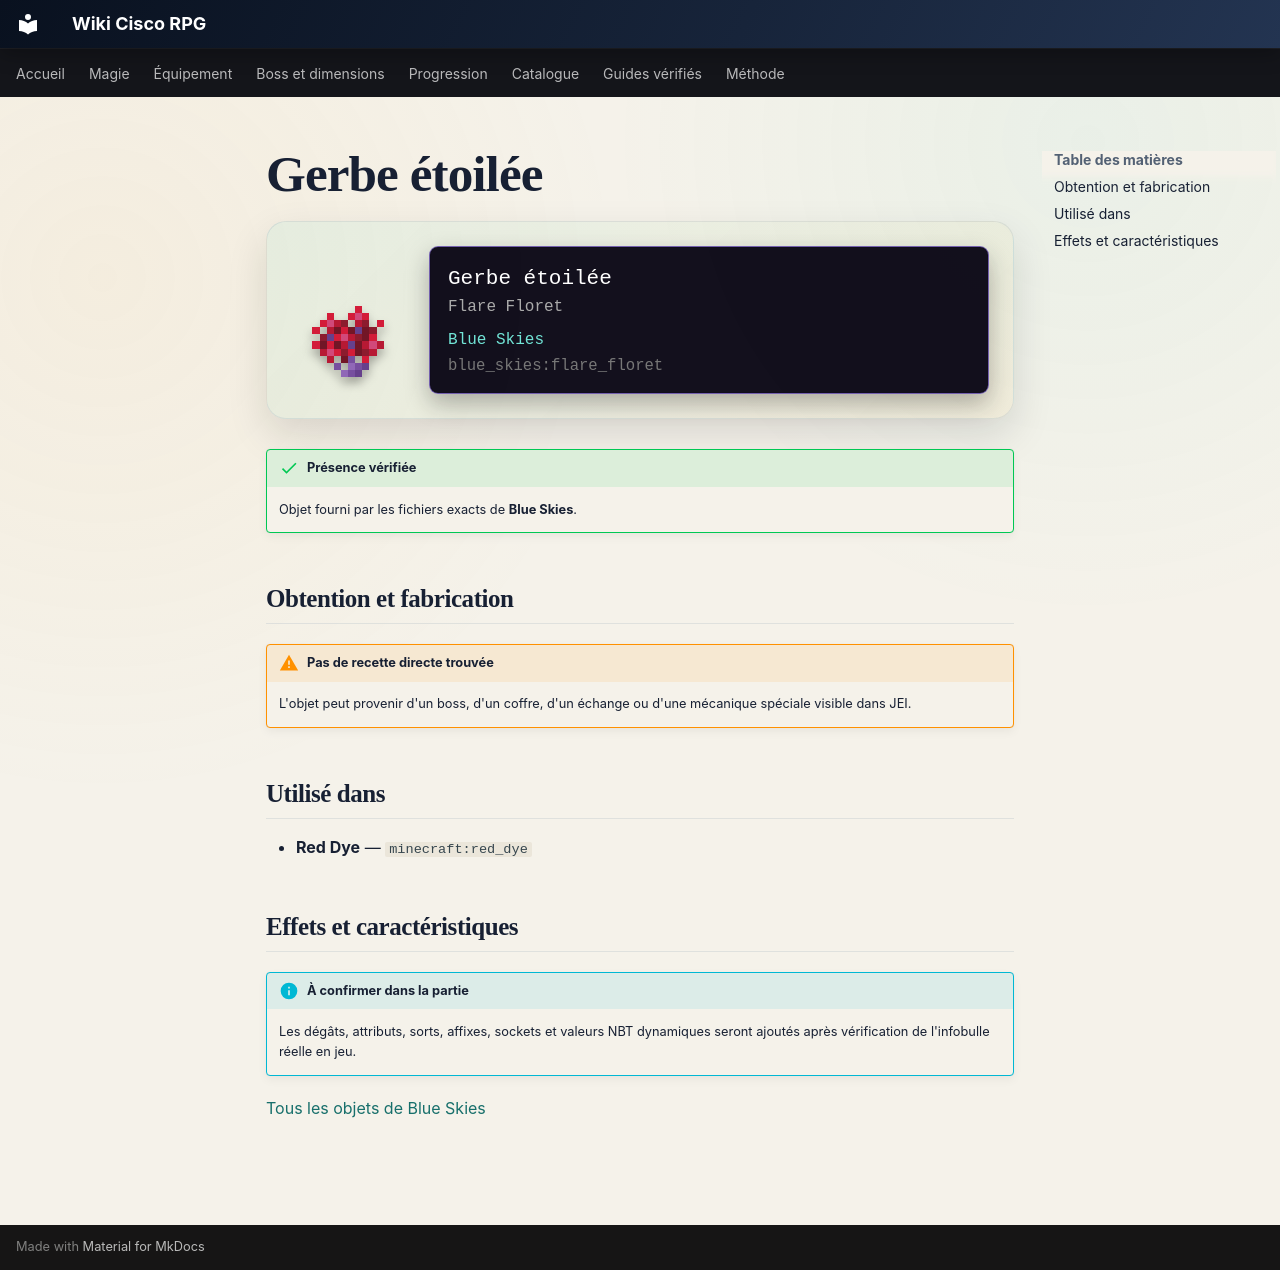

repository: Kloups-Dev/wiki-cisco-rpg · page: catalogue/objets/blue_skies/flare_floret/index.html · generator: mkdocs

# Gerbe étoilée

<div class="mc-item-showcase">
<img class="mc-item-icon" src="../../../../assets/generated/items/blue_skies/flare_floret.png" alt="Gerbe étoilée">
<div class="mc-tooltip-card">
<div class="mc-tooltip-card__name">Gerbe étoilée</div>
<div class="mc-tooltip-card__alias">Flare Floret</div>
<div class="mc-tooltip-card__mod">Blue Skies</div>
<div class="mc-tooltip-card__id">blue_skies:flare_floret</div>
</div>
</div>

!!! success "Présence vérifiée"
    Objet fourni par les fichiers exacts de **Blue Skies**.

## Obtention et fabrication

!!! warning "Pas de recette directe trouvée"
    L'objet peut provenir d'un boss, d'un coffre, d'un échange ou d'une mécanique spéciale visible dans JEI.

## Utilisé dans

- **Red Dye** — <code>minecraft:red_dye</code>

## Effets et caractéristiques

!!! info "À confirmer dans la partie"
    Les dégâts, attributs, sorts, affixes, sockets et valeurs NBT dynamiques seront ajoutés après vérification de l'infobulle réelle en jeu.

[Tous les objets de Blue Skies](../../../contenu/blue-skies.md)
